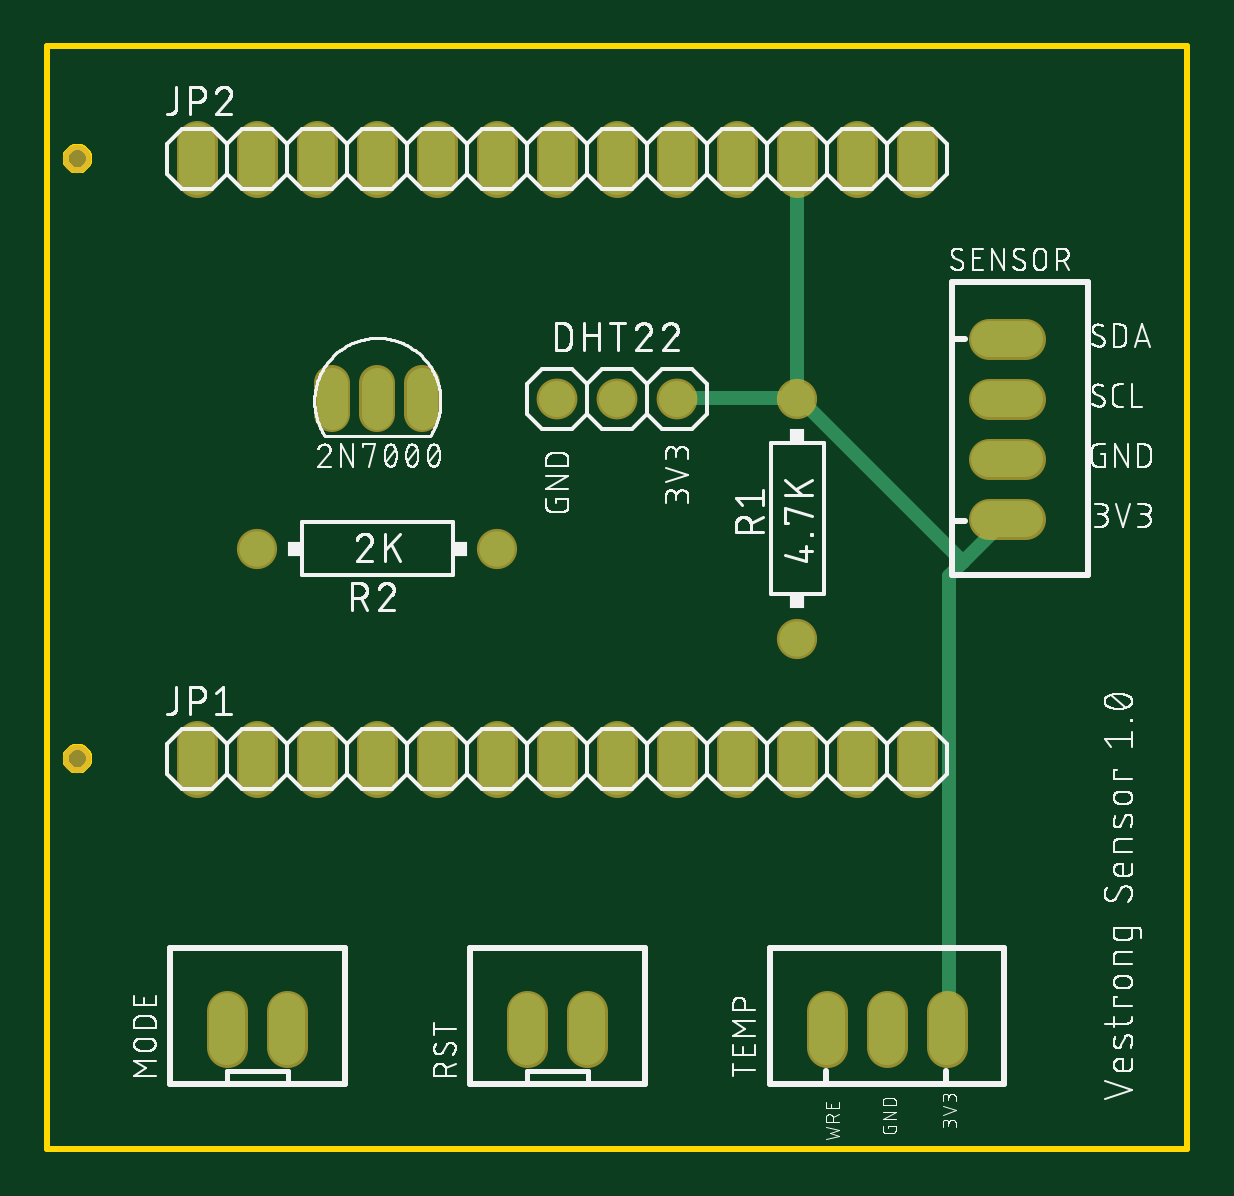
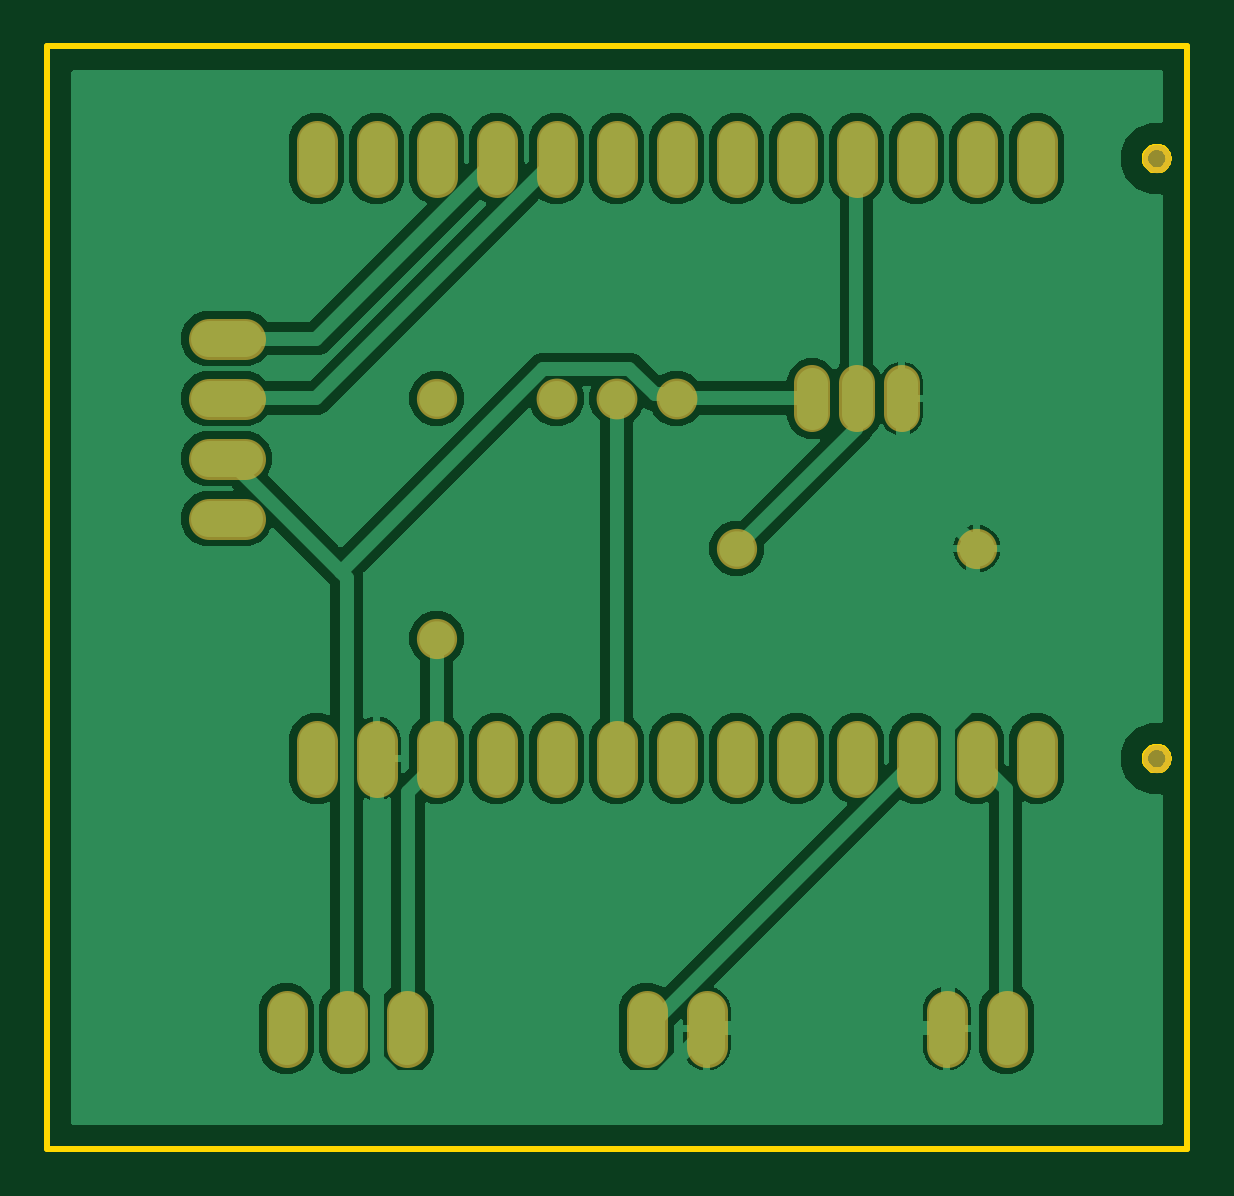
Circuit board: 6 layer files. Board 48.2 x 46.7 mm.
- bottom_copper: copper_bottom.gbr (52313 bytes)
- top_copper: copper_top.gbr (2322 bytes)
- outline: profile.gbr (2415 bytes)
- top_silk: silkscreen_top.gbr (136199 bytes)
- bottom_mask: soldermask_bottom.gbr (1968 bytes)
- top_mask: soldermask_top.gbr (1965 bytes)

=== bottom_copper: copper_bottom.gbr (52313 bytes, source omitted) ===
=== top_copper: copper_top.gbr ===
G04 EAGLE Gerber RS-274X export*
G75*
%MOMM*%
%FSLAX34Y34*%
%LPD*%
%INTop Copper*%
%IPPOS*%
%AMOC8*
5,1,8,0,0,1.08239X$1,22.5*%
G01*
%ADD10C,1.524000*%
%ADD11C,1.524000*%
%ADD12C,1.500000*%
%ADD13C,1.308000*%
%ADD14C,0.600000*%


D10*
X368300Y774700D03*
X342900Y774700D03*
X317500Y774700D03*
D11*
X165100Y629920D02*
X165100Y614680D01*
X190500Y614680D02*
X190500Y629920D01*
X215900Y629920D02*
X215900Y614680D01*
X241300Y614680D02*
X241300Y629920D01*
X266700Y629920D02*
X266700Y614680D01*
X292100Y614680D02*
X292100Y629920D01*
X317500Y629920D02*
X317500Y614680D01*
X342900Y614680D02*
X342900Y629920D01*
X368300Y629920D02*
X368300Y614680D01*
X393700Y614680D02*
X393700Y629920D01*
X419100Y629920D02*
X419100Y614680D01*
X444500Y614680D02*
X444500Y629920D01*
X469900Y629920D02*
X469900Y614680D01*
X165100Y868680D02*
X165100Y883920D01*
X190500Y883920D02*
X190500Y868680D01*
X215900Y868680D02*
X215900Y883920D01*
X241300Y883920D02*
X241300Y868680D01*
X266700Y868680D02*
X266700Y883920D01*
X292100Y883920D02*
X292100Y868680D01*
X317500Y868680D02*
X317500Y883920D01*
X342900Y883920D02*
X342900Y868680D01*
X368300Y868680D02*
X368300Y883920D01*
X393700Y883920D02*
X393700Y868680D01*
X419100Y868680D02*
X419100Y883920D01*
X444500Y883920D02*
X444500Y868680D01*
X469900Y868680D02*
X469900Y883920D01*
D12*
X190500Y711200D03*
X292100Y711200D03*
D13*
X241300Y768160D02*
X241300Y781240D01*
X222250Y781240D02*
X222250Y768160D01*
X260350Y768160D02*
X260350Y781240D01*
D12*
X419100Y774700D03*
X419100Y673100D03*
D11*
X482600Y515620D02*
X482600Y500380D01*
X457200Y500380D02*
X457200Y515620D01*
X431800Y515620D02*
X431800Y500380D01*
X330200Y500380D02*
X330200Y515620D01*
X304800Y515620D02*
X304800Y500380D01*
X203200Y500380D02*
X203200Y515620D01*
X177800Y515620D02*
X177800Y500380D01*
X500380Y749300D02*
X515620Y749300D01*
X515620Y774700D02*
X500380Y774700D01*
X500380Y800100D02*
X515620Y800100D01*
X515620Y723900D02*
X500380Y723900D01*
D14*
X419100Y774954D02*
X368808Y774954D01*
X419100Y774954D02*
X419100Y774700D01*
X368808Y774954D02*
X368300Y774700D01*
X419100Y774700D02*
X419100Y876300D01*
X483108Y699516D02*
X483108Y508254D01*
X489204Y705612D02*
X507492Y723900D01*
X489204Y705612D02*
X483108Y699516D01*
X483108Y508254D02*
X482600Y508000D01*
X507492Y723900D02*
X508000Y723900D01*
X489204Y705612D02*
X421386Y773430D01*
X419100Y774700D01*
M02*

=== outline: profile.gbr ===
G04 EAGLE Gerber RS-274X export*
G75*
%MOMM*%
%FSLAX34Y34*%
%LPD*%
%IN*%
%IPPOS*%
%AMOC8*
5,1,8,0,0,1.08239X$1,22.5*%
G01*
%ADD10C,0.254000*%


D10*
X101600Y457200D02*
X584000Y457200D01*
X584000Y923800D01*
X101600Y923800D01*
X101600Y457200D01*
X119300Y622019D02*
X119237Y621461D01*
X119112Y620914D01*
X118927Y620384D01*
X118683Y619878D01*
X118384Y619402D01*
X118034Y618963D01*
X117637Y618566D01*
X117198Y618216D01*
X116722Y617917D01*
X116216Y617673D01*
X115686Y617488D01*
X115139Y617363D01*
X114581Y617300D01*
X114019Y617300D01*
X113461Y617363D01*
X112914Y617488D01*
X112384Y617673D01*
X111878Y617917D01*
X111402Y618216D01*
X110963Y618566D01*
X110566Y618963D01*
X110216Y619402D01*
X109917Y619878D01*
X109673Y620384D01*
X109488Y620914D01*
X109363Y621461D01*
X109300Y622019D01*
X109300Y622581D01*
X109363Y623139D01*
X109488Y623686D01*
X109673Y624216D01*
X109917Y624722D01*
X110216Y625198D01*
X110566Y625637D01*
X110963Y626034D01*
X111402Y626384D01*
X111878Y626683D01*
X112384Y626927D01*
X112914Y627112D01*
X113461Y627237D01*
X114019Y627300D01*
X114581Y627300D01*
X115139Y627237D01*
X115686Y627112D01*
X116216Y626927D01*
X116722Y626683D01*
X117198Y626384D01*
X117637Y626034D01*
X118034Y625637D01*
X118384Y625198D01*
X118683Y624722D01*
X118927Y624216D01*
X119112Y623686D01*
X119237Y623139D01*
X119300Y622581D01*
X119300Y622019D01*
X119300Y876019D02*
X119237Y875461D01*
X119112Y874914D01*
X118927Y874384D01*
X118683Y873878D01*
X118384Y873402D01*
X118034Y872963D01*
X117637Y872566D01*
X117198Y872216D01*
X116722Y871917D01*
X116216Y871673D01*
X115686Y871488D01*
X115139Y871363D01*
X114581Y871300D01*
X114019Y871300D01*
X113461Y871363D01*
X112914Y871488D01*
X112384Y871673D01*
X111878Y871917D01*
X111402Y872216D01*
X110963Y872566D01*
X110566Y872963D01*
X110216Y873402D01*
X109917Y873878D01*
X109673Y874384D01*
X109488Y874914D01*
X109363Y875461D01*
X109300Y876019D01*
X109300Y876581D01*
X109363Y877139D01*
X109488Y877686D01*
X109673Y878216D01*
X109917Y878722D01*
X110216Y879198D01*
X110566Y879637D01*
X110963Y880034D01*
X111402Y880384D01*
X111878Y880683D01*
X112384Y880927D01*
X112914Y881112D01*
X113461Y881237D01*
X114019Y881300D01*
X114581Y881300D01*
X115139Y881237D01*
X115686Y881112D01*
X116216Y880927D01*
X116722Y880683D01*
X117198Y880384D01*
X117637Y880034D01*
X118034Y879637D01*
X118384Y879198D01*
X118683Y878722D01*
X118927Y878216D01*
X119112Y877686D01*
X119237Y877139D01*
X119300Y876581D01*
X119300Y876019D01*
M02*

=== top_silk: silkscreen_top.gbr (136199 bytes, source omitted) ===
=== bottom_mask: soldermask_bottom.gbr ===
G04 EAGLE Gerber RS-274X export*
G75*
%MOMM*%
%FSLAX34Y34*%
%LPD*%
%INSoldermask Bottom*%
%IPPOS*%
%AMOC8*
5,1,8,0,0,1.08239X$1,22.5*%
G01*
%ADD10C,1.203200*%
%ADD11C,1.727200*%
%ADD12C,1.727200*%
%ADD13C,1.703200*%
%ADD14C,1.511200*%


D10*
X114300Y622300D03*
X114300Y876300D03*
D11*
X368300Y774700D03*
X342900Y774700D03*
X317500Y774700D03*
D12*
X165100Y629920D02*
X165100Y614680D01*
X190500Y614680D02*
X190500Y629920D01*
X215900Y629920D02*
X215900Y614680D01*
X241300Y614680D02*
X241300Y629920D01*
X266700Y629920D02*
X266700Y614680D01*
X292100Y614680D02*
X292100Y629920D01*
X317500Y629920D02*
X317500Y614680D01*
X342900Y614680D02*
X342900Y629920D01*
X368300Y629920D02*
X368300Y614680D01*
X393700Y614680D02*
X393700Y629920D01*
X419100Y629920D02*
X419100Y614680D01*
X444500Y614680D02*
X444500Y629920D01*
X469900Y629920D02*
X469900Y614680D01*
X165100Y868680D02*
X165100Y883920D01*
X190500Y883920D02*
X190500Y868680D01*
X215900Y868680D02*
X215900Y883920D01*
X241300Y883920D02*
X241300Y868680D01*
X266700Y868680D02*
X266700Y883920D01*
X292100Y883920D02*
X292100Y868680D01*
X317500Y868680D02*
X317500Y883920D01*
X342900Y883920D02*
X342900Y868680D01*
X368300Y868680D02*
X368300Y883920D01*
X393700Y883920D02*
X393700Y868680D01*
X419100Y868680D02*
X419100Y883920D01*
X444500Y883920D02*
X444500Y868680D01*
X469900Y868680D02*
X469900Y883920D01*
D13*
X190500Y711200D03*
X292100Y711200D03*
D14*
X241300Y768160D02*
X241300Y781240D01*
X222250Y781240D02*
X222250Y768160D01*
X260350Y768160D02*
X260350Y781240D01*
D13*
X419100Y774700D03*
X419100Y673100D03*
D12*
X482600Y515620D02*
X482600Y500380D01*
X457200Y500380D02*
X457200Y515620D01*
X431800Y515620D02*
X431800Y500380D01*
X330200Y500380D02*
X330200Y515620D01*
X304800Y515620D02*
X304800Y500380D01*
X203200Y500380D02*
X203200Y515620D01*
X177800Y515620D02*
X177800Y500380D01*
X500380Y749300D02*
X515620Y749300D01*
X515620Y774700D02*
X500380Y774700D01*
X500380Y800100D02*
X515620Y800100D01*
X515620Y723900D02*
X500380Y723900D01*
M02*

=== top_mask: soldermask_top.gbr ===
G04 EAGLE Gerber RS-274X export*
G75*
%MOMM*%
%FSLAX34Y34*%
%LPD*%
%INSoldermask Top*%
%IPPOS*%
%AMOC8*
5,1,8,0,0,1.08239X$1,22.5*%
G01*
%ADD10C,1.203200*%
%ADD11C,1.727200*%
%ADD12C,1.727200*%
%ADD13C,1.703200*%
%ADD14C,1.511200*%


D10*
X114300Y622300D03*
X114300Y876300D03*
D11*
X368300Y774700D03*
X342900Y774700D03*
X317500Y774700D03*
D12*
X165100Y629920D02*
X165100Y614680D01*
X190500Y614680D02*
X190500Y629920D01*
X215900Y629920D02*
X215900Y614680D01*
X241300Y614680D02*
X241300Y629920D01*
X266700Y629920D02*
X266700Y614680D01*
X292100Y614680D02*
X292100Y629920D01*
X317500Y629920D02*
X317500Y614680D01*
X342900Y614680D02*
X342900Y629920D01*
X368300Y629920D02*
X368300Y614680D01*
X393700Y614680D02*
X393700Y629920D01*
X419100Y629920D02*
X419100Y614680D01*
X444500Y614680D02*
X444500Y629920D01*
X469900Y629920D02*
X469900Y614680D01*
X165100Y868680D02*
X165100Y883920D01*
X190500Y883920D02*
X190500Y868680D01*
X215900Y868680D02*
X215900Y883920D01*
X241300Y883920D02*
X241300Y868680D01*
X266700Y868680D02*
X266700Y883920D01*
X292100Y883920D02*
X292100Y868680D01*
X317500Y868680D02*
X317500Y883920D01*
X342900Y883920D02*
X342900Y868680D01*
X368300Y868680D02*
X368300Y883920D01*
X393700Y883920D02*
X393700Y868680D01*
X419100Y868680D02*
X419100Y883920D01*
X444500Y883920D02*
X444500Y868680D01*
X469900Y868680D02*
X469900Y883920D01*
D13*
X190500Y711200D03*
X292100Y711200D03*
D14*
X241300Y768160D02*
X241300Y781240D01*
X222250Y781240D02*
X222250Y768160D01*
X260350Y768160D02*
X260350Y781240D01*
D13*
X419100Y774700D03*
X419100Y673100D03*
D12*
X482600Y515620D02*
X482600Y500380D01*
X457200Y500380D02*
X457200Y515620D01*
X431800Y515620D02*
X431800Y500380D01*
X330200Y500380D02*
X330200Y515620D01*
X304800Y515620D02*
X304800Y500380D01*
X203200Y500380D02*
X203200Y515620D01*
X177800Y515620D02*
X177800Y500380D01*
X500380Y749300D02*
X515620Y749300D01*
X515620Y774700D02*
X500380Y774700D01*
X500380Y800100D02*
X515620Y800100D01*
X515620Y723900D02*
X500380Y723900D01*
M02*
